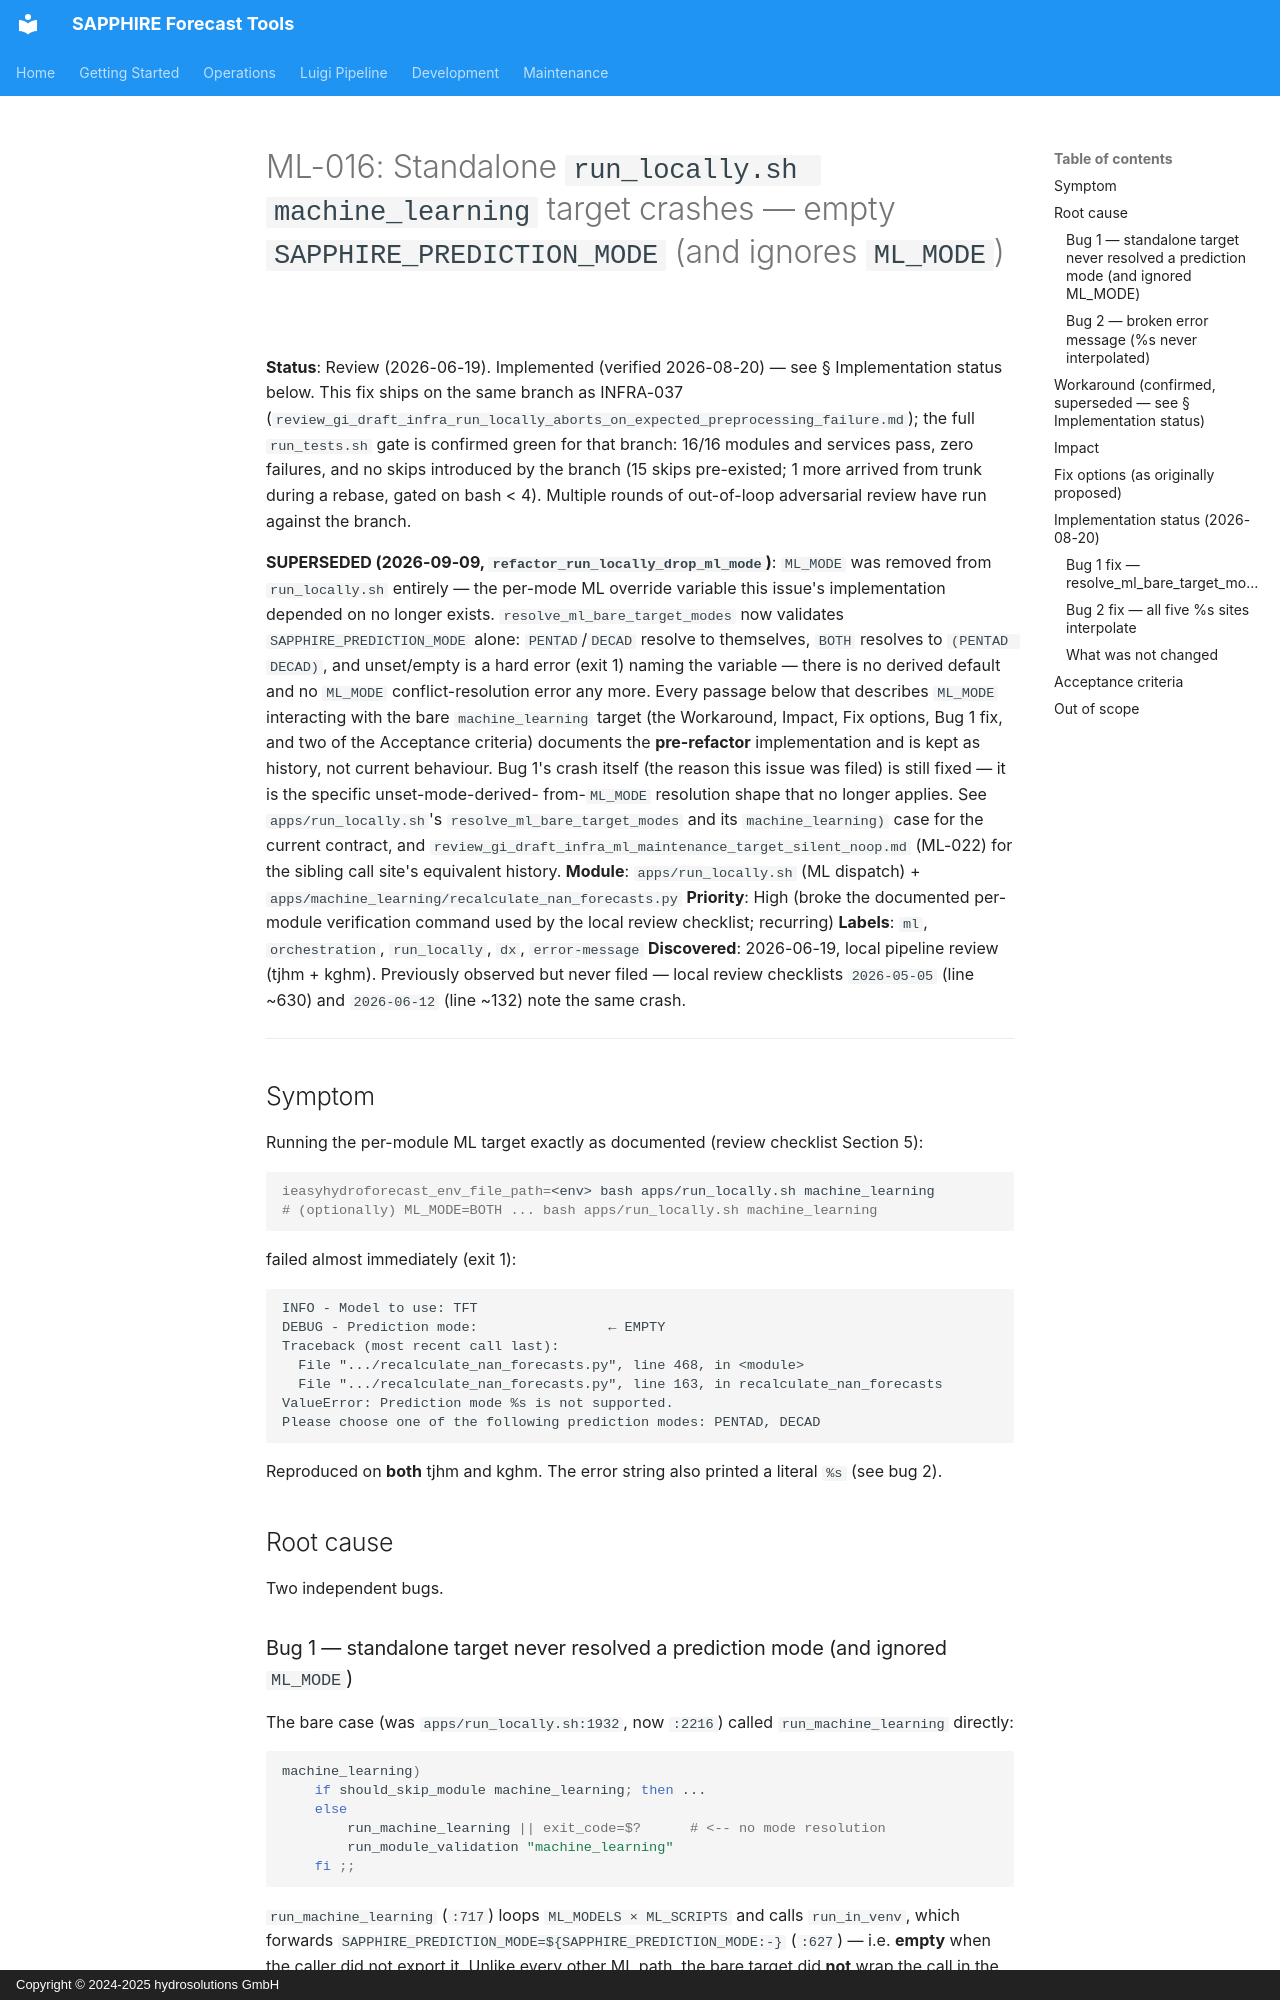

repository: hydrosolutions/SAPPHIRE_Forecast_Tools · page: plans/issues/review_gi_draft_ml_standalone_target_prediction_mode/index.html · generator: mkdocs · copyright: Copyright © 2024-2025 hydrosolutions GmbH

# ML-016: Standalone `run_locally.sh machine_learning` target crashes — empty `SAPPHIRE_PREDICTION_MODE` (and ignores `ML_MODE`)

**Status**: Review (2026-06-19). Implemented (verified 2026-08-20) — see
§ Implementation status below. This fix ships on the same branch as
INFRA-037 (`review_gi_draft_infra_run_locally_aborts_on_expected_preprocessing_failure.md`);
the full `run_tests.sh` gate is confirmed green for that branch: 16/16
modules and services pass, zero failures, and no skips introduced by the
branch (15 skips pre-existed; 1 more arrived from trunk during a rebase,
gated on bash < 4). Multiple rounds of out-of-loop adversarial review have run
against the branch.

**SUPERSEDED (2026-09-09, `refactor_run_locally_drop_ml_mode`)**: `ML_MODE`
was removed from `run_locally.sh` entirely — the per-mode ML override
variable this issue's implementation depended on no longer exists.
`resolve_ml_bare_target_modes` now validates `SAPPHIRE_PREDICTION_MODE`
alone: `PENTAD`/`DECAD` resolve to themselves, `BOTH` resolves to
`(PENTAD DECAD)`, and unset/empty is a hard error (exit 1) naming the
variable — there is no derived default and no `ML_MODE`
conflict-resolution error any more. Every passage below that describes
`ML_MODE` interacting with the bare `machine_learning` target (the
Workaround, Impact, Fix options, Bug 1 fix, and two of the Acceptance
criteria) documents the **pre-refactor** implementation and is kept as
history, not current behaviour. Bug 1's crash itself (the reason this
issue was filed) is still fixed — it is the specific unset-mode-derived-
from-`ML_MODE` resolution shape that no longer applies. See
`apps/run_locally.sh`'s `resolve_ml_bare_target_modes` and its
`machine_learning)` case for the current contract, and
`review_gi_draft_infra_ml_maintenance_target_silent_noop.md` (ML-022) for
the sibling call site's equivalent history.
**Module**: `apps/run_locally.sh` (ML dispatch) + `apps/machine_learning/recalculate_nan_forecasts.py`
**Priority**: High (broke the documented per-module verification command used by the local review checklist; recurring)
**Labels**: `ml`, `orchestration`, `run_locally`, `dx`, `error-message`
**Discovered**: 2026-06-19, local pipeline review (tjhm + kghm). Previously observed but never filed —
local review checklists `2026-05-05` (line ~630) and `2026-06-12` (line ~132) note the same crash.

---

## Symptom

Running the per-module ML target exactly as documented (review checklist Section 5):

```bash
ieasyhydroforecast_env_file_path=<env> bash apps/run_locally.sh machine_learning
# (optionally) ML_MODE=BOTH ... bash apps/run_locally.sh machine_learning
```

failed almost immediately (exit 1):

```
INFO - Model to use: TFT
DEBUG - Prediction mode:                ← EMPTY
Traceback (most recent call last):
  File ".../recalculate_nan_forecasts.py", line 468, in <module>
  File ".../recalculate_nan_forecasts.py", line 163, in recalculate_nan_forecasts
ValueError: Prediction mode %s is not supported.
Please choose one of the following prediction modes: PENTAD, DECAD
```

Reproduced on **both** tjhm and kghm. The error string also printed a literal `%s` (see bug 2).

## Root cause

Two independent bugs.
